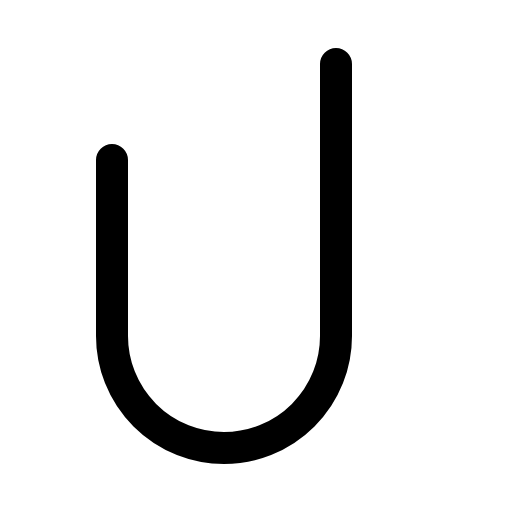
t = 0.00 s
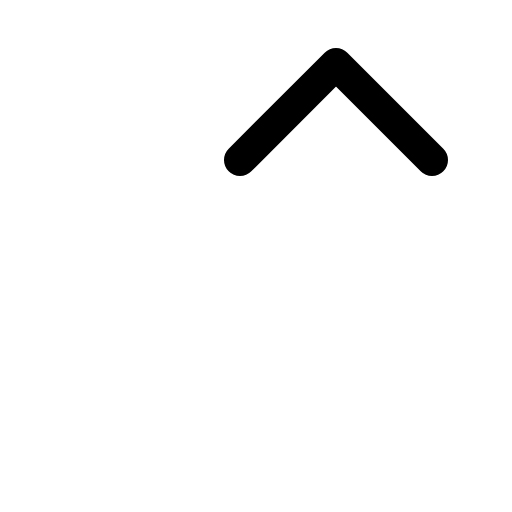
t = 0.30 s
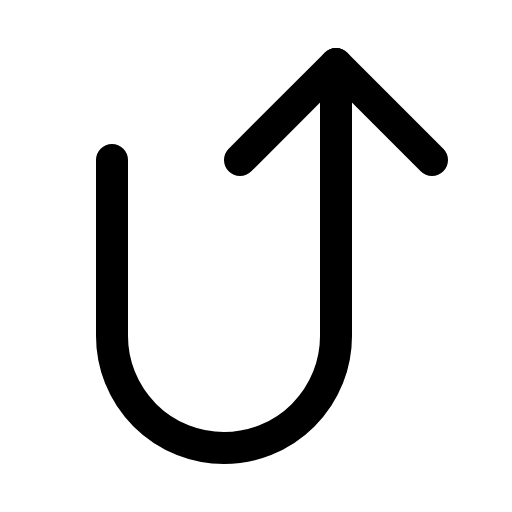
t = 0.68 s
t = 1.05 s: frame unchanged from t = 0.68 s, image omitted
t = 1.43 s: frame unchanged from t = 0.68 s, image omitted

The animated SVG that drew these frames (rendered in a browser with its animation timeline set to each time). Animation: 1 CSS @keyframes rule; one cycle of 1.80 s, repeats indefinitely.

<svg xmlns="http://www.w3.org/2000/svg" viewBox="0 0 256 256">
  <style>
    .draw-line {
      stroke-dasharray: 2000;
      stroke-dashoffset: 0;
    }
    svg:hover .draw-line {
      animation: phosphor-draw-in 1.5s ease-in-out infinite;
    }
    @keyframes phosphor-draw-in {
      0%   { stroke-dashoffset: 2000; }
      100% { stroke-dashoffset: 0; }
    }
  </style><rect width="256" height="256" fill="none"/><polyline points="120 80 168 32 216 80" fill="none" stroke="currentColor" stroke-linecap="round" stroke-linejoin="round" stroke-width="16" class="draw-line" pathLength="1" style="animation-delay: 0s"/><path d="M56,80v88a56,56,0,0,0,56,56h0a56,56,0,0,0,56-56V32" fill="none" stroke="currentColor" stroke-linecap="round" stroke-linejoin="round" stroke-width="16" class="draw-line" pathLength="1" style="animation-delay: 0.3s"/></svg>
